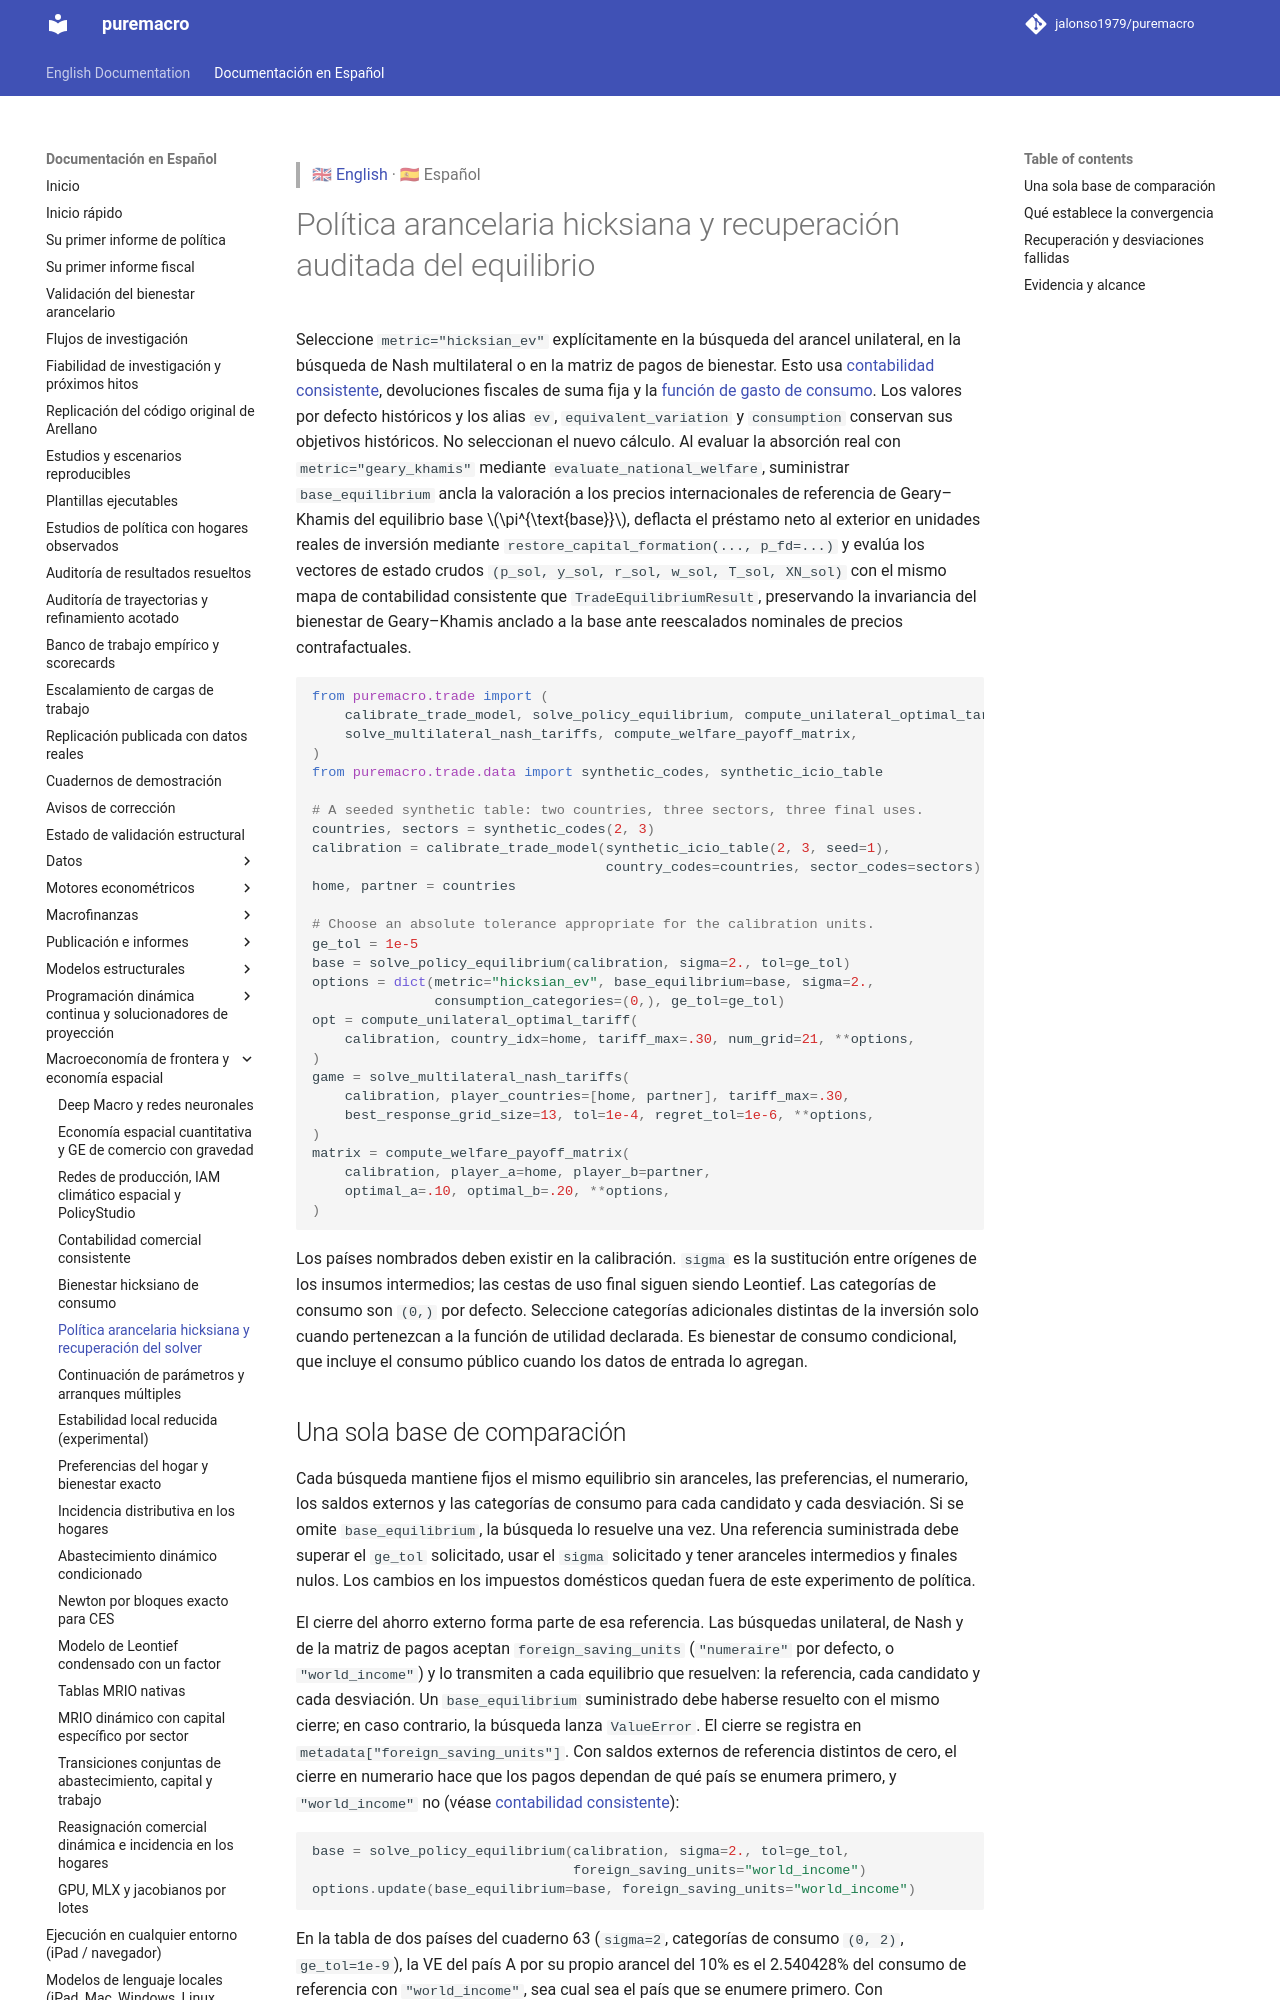

repository: jalonso1979/puremacro · page: docs/es/trade_policy/index.html · generator: mkdocs

> 🇬🇧 [English](../trade_policy.md) · 🇪🇸 Español

# Política arancelaria hicksiana y recuperación auditada del equilibrio

Seleccione `metric="hicksian_ev"` explícitamente en la búsqueda del arancel
unilateral, en la búsqueda de Nash multilateral o en la matriz de pagos de
bienestar. Esto usa [contabilidad consistente](trade_accounting.md), devoluciones
fiscales de suma fija y la [función de gasto de consumo](trade_welfare.md). Los
valores por defecto históricos y los alias `ev`, `equivalent_variation` y
`consumption` conservan sus objetivos históricos. No seleccionan el nuevo cálculo.
Al evaluar la absorción real con `metric="geary_khamis"` mediante
`evaluate_national_welfare`, suministrar `base_equilibrium` ancla la valoración
a los precios internacionales de referencia de Geary–Khamis del equilibrio base
$\pi^{\text{base}}$, deflacta el préstamo neto al exterior en unidades reales de
inversión mediante `restore_capital_formation(..., p_fd=...)` y evalúa los
vectores de estado crudos `(p_sol, y_sol, r_sol, w_sol, T_sol, XN_sol)` con el
mismo mapa de contabilidad consistente que `TradeEquilibriumResult`, preservando
la invariancia del bienestar de Geary–Khamis anclado a la base ante reescalados
nominales de precios contrafactuales.

```python
from puremacro.trade import (
    calibrate_trade_model, solve_policy_equilibrium, compute_unilateral_optimal_tariff,
    solve_multilateral_nash_tariffs, compute_welfare_payoff_matrix,
)
from puremacro.trade.data import synthetic_codes, synthetic_icio_table

# A seeded synthetic table: two countries, three sectors, three final uses.
countries, sectors = synthetic_codes(2, 3)
calibration = calibrate_trade_model(synthetic_icio_table(2, 3, seed=1),
                                    country_codes=countries, sector_codes=sectors)
home, partner = countries

# Choose an absolute tolerance appropriate for the calibration units.
ge_tol = 1e-5
base = solve_policy_equilibrium(calibration, sigma=2., tol=ge_tol)
options = dict(metric="hicksian_ev", base_equilibrium=base, sigma=2.,
               consumption_categories=(0,), ge_tol=ge_tol)
opt = compute_unilateral_optimal_tariff(
    calibration, country_idx=home, tariff_max=.30, num_grid=21, **options,
)
game = solve_multilateral_nash_tariffs(
    calibration, player_countries=[home, partner], tariff_max=.30,
    best_response_grid_size=13, tol=1e-4, regret_tol=1e-6, **options,
)
matrix = compute_welfare_payoff_matrix(
    calibration, player_a=home, player_b=partner,
    optimal_a=.10, optimal_b=.20, **options,
)
```

Los países nombrados deben existir en la calibración. `sigma` es la sustitución
entre orígenes de los insumos intermedios; las cestas de uso final siguen siendo
Leontief. Las categorías de consumo son `(0,)` por defecto. Seleccione
categorías adicionales distintas de la inversión solo cuando pertenezcan a la
función de utilidad declarada. Es bienestar de consumo condicional, que incluye
el consumo público cuando los datos de entrada lo agregan.
